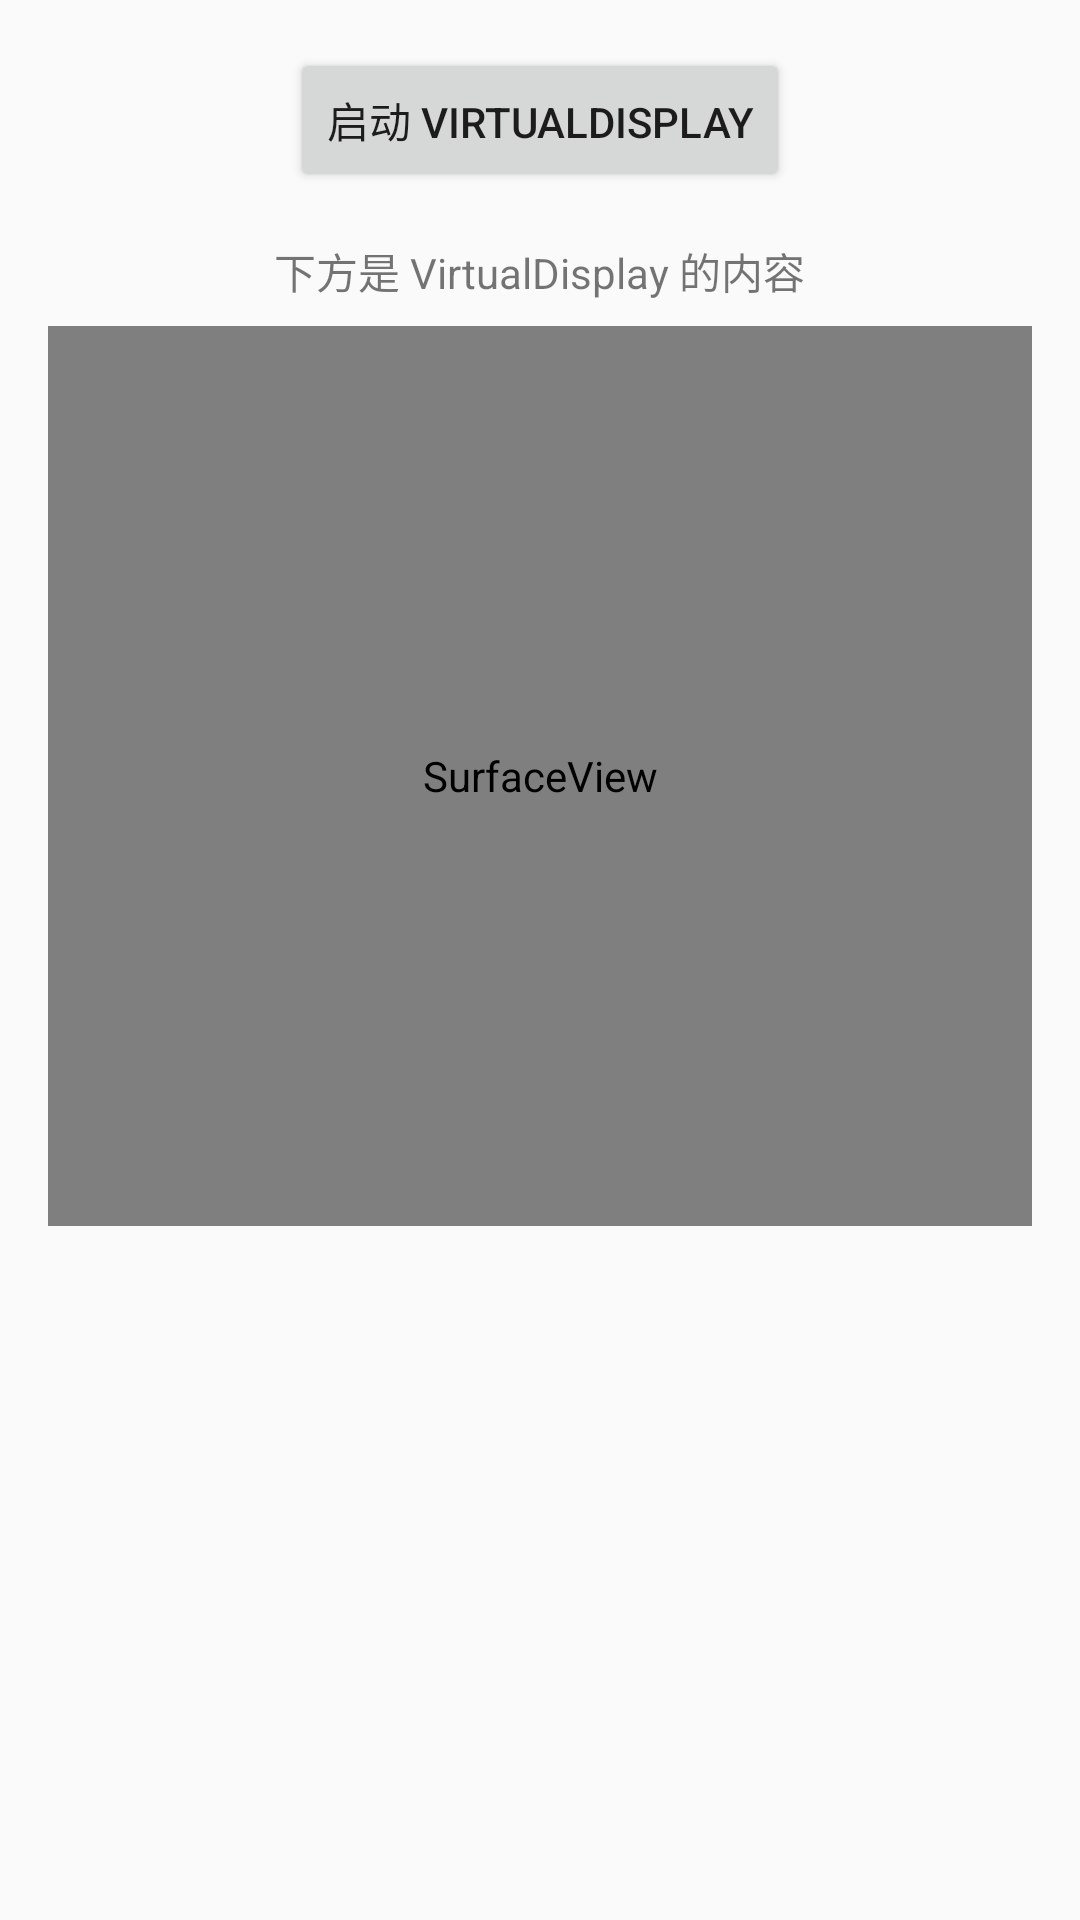

Write the Android layout XML for this screen, with the resource values it uses.
<!-- AndroidManifest.xml: application theme Theme.AppCompat.Light -->
<!-- res/layout/activity_main_virtual_display.xml -->
<?xml version="1.0" encoding="utf-8"?>
<LinearLayout xmlns:android="http://schemas.android.com/apk/res/android"
    xmlns:tools="http://schemas.android.com/tools"
    android:layout_width="match_parent"
    android:layout_height="match_parent"
    android:orientation="vertical"
    android:gravity="center_horizontal"
    android:layout_marginTop="100dp"
    android:padding="16dp"
    tools:context=".MainActivity">

    <Button
        android:id="@+id/button_toggle"
        android:layout_width="wrap_content"
        android:layout_height="wrap_content"
        android:text="启动 VirtualDisplay" />

    <TextView
        android:layout_width="wrap_content"
        android:layout_height="wrap_content"
        android:text="下方是 VirtualDisplay 的内容"
        android:layout_marginTop="16dp"
        android:layout_marginBottom="8dp"/>

    <SurfaceView
        android:id="@+id/surface_view"
        android:layout_width="match_parent"
        android:layout_height="300dp" />

</LinearLayout>
<!-- resources referenced by this layout -->
<resources>

</resources>
